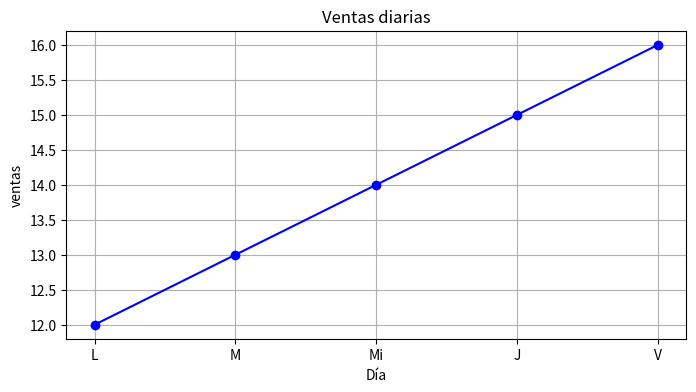

Write Python code to recreate this figure.
print("hola")

a = 89
b = 60
c = 10

def suma(x, y, z):
    return x + y + z

print("suma:", suma(a, b, c))

def generar_datos_ventas():
    dias = ["L", "M", "Mi", "J", "V"]
    ventas = [12, 13, 14, 15, 16]
    return dias, ventas

def resumen_analitica(): 
    dias, ventas = generar_datos_ventas()
    total = sum(ventas)
    promedio = total / len(ventas) if ventas else 0
    return {
        "dias": dias,
        "ventas": ventas,
        "total": total,
        "promedio": promedio
    }

datos = resumen_analitica()
print("total ventas", datos["total"])
print("promedio", datos["promedio"])


import matplotlib.pyplot as plt

def graficar_ventas(dias, ventas):
    plt.figure(figsize=(8,4))
    plt.plot(dias, ventas, marker="o", linestyle="-", color="blue")
    plt.title("Ventas diarias")
    plt.xlabel("Día")
    plt.ylabel("ventas")
    plt.grid(True)
    plt.show()

def main_frontend():
    dias= ["L", "M", "Mi", "J", "V"]
    ventas = [12, 13, 14, 15, 16]
    graficar_ventas(dias, ventas)

main_frontend()